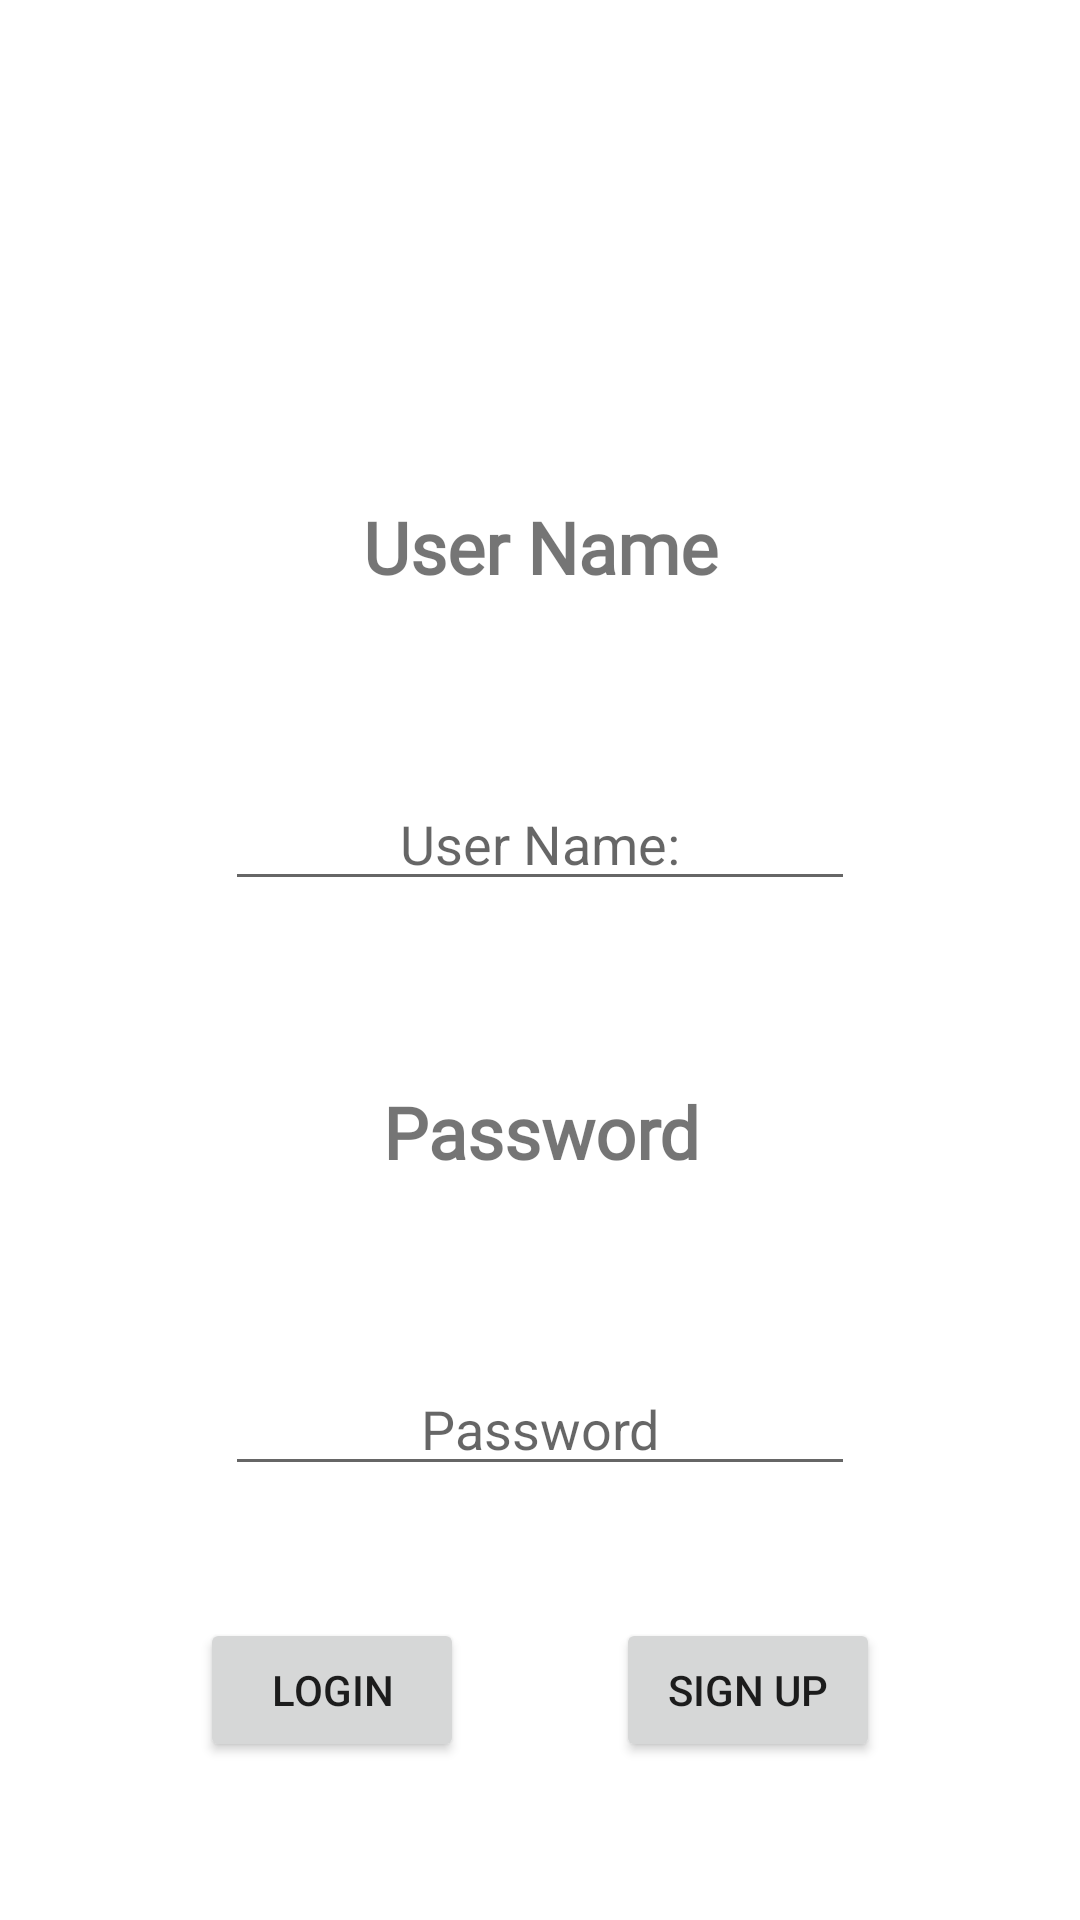

Produce the Android XML layout that renders to this screen, including the resource entries it uses.
<!-- AndroidManifest.xml: application theme Theme.ShoeStore -->
<!-- res/layout/login_main.xml -->
<?xml version="1.0" encoding="utf-8"?>
<layout xmlns:android="http://schemas.android.com/apk/res/android"
    xmlns:app="http://schemas.android.com/apk/res-auto">

    <androidx.constraintlayout.widget.ConstraintLayout
        android:id="@+id/loginsuccess"
        style="@style/LoginSuccess"
        android:layout_width="match_parent"
        android:layout_height="match_parent"
        android:padding="@dimen/general_padding">

        <TextView
            android:id="@+id/user_name_view"
            style="@style/LoginStyle"
            android:layout_width="0dp"
            android:layout_height="wrap_content"
            android:layout_marginTop="150dp"
            android:fontFamily="@font/roboto"
            android:gravity="center"
            android:text="@string/username_id"
            app:layout_constraintEnd_toEndOf="parent"
            app:layout_constraintHorizontal_bias="1.0"
            app:layout_constraintStart_toStartOf="parent"
            app:layout_constraintTop_toTopOf="parent" />

        <EditText
            android:id="@+id/username_input"
            android:layout_width="wrap_content"
            android:layout_height="wrap_content"
            android:layout_marginStart="100dp"
            android:layout_marginLeft="100dp"
            android:layout_marginTop="32dp"
            android:layout_marginEnd="100dp"
            android:layout_marginRight="100dp"
            android:layout_marginBottom="16dp"
            android:ems="10"
            android:gravity="center"
            android:hint="@string/username_hint"
            android:inputType="textWebEmailAddress|textPersonName"
            app:layout_constraintBottom_toTopOf="@+id/password_view"
            app:layout_constraintEnd_toEndOf="parent"
            app:layout_constraintStart_toStartOf="parent"
            app:layout_constraintTop_toBottomOf="@+id/user_name_view" />

        <TextView
            android:id="@+id/password_view"
            style="@style/LoginStyle"
            android:layout_width="411dp"
            android:layout_height="wrap_content"
            android:layout_marginTop="16dp"
            android:layout_marginBottom="16dp"
            android:fontFamily="@font/roboto"
            android:gravity="center"
            android:text="@string/password_id"
            app:layout_constraintBottom_toTopOf="@+id/password_input"
            app:layout_constraintEnd_toEndOf="parent"
            app:layout_constraintStart_toStartOf="parent"
            app:layout_constraintTop_toBottomOf="@+id/username_input" />

        <EditText
            android:id="@+id/password_input"
            android:layout_width="wrap_content"
            android:layout_height="wrap_content"
            android:layout_marginStart="101dp"
            android:layout_marginLeft="101dp"
            android:layout_marginTop="16dp"
            android:layout_marginEnd="101dp"
            android:layout_marginRight="101dp"
            android:layout_marginBottom="100dp"
            android:autofillHints="@string/password_hint"
            android:ems="10"
            android:gravity="center"
            android:hint="@string/password_hint"
            android:inputType="textPassword"
            app:layout_constraintBottom_toBottomOf="parent"
            app:layout_constraintEnd_toEndOf="parent"
            app:layout_constraintStart_toStartOf="parent"
            app:layout_constraintTop_toBottomOf="@+id/password_view" />

        <Button
            android:id="@+id/loginbtn"
            android:layout_width="wrap_content"
            android:layout_height="wrap_content"
            android:layout_marginTop="44dp"
            android:text="@string/login_button"
            app:layout_constraintEnd_toStartOf="@+id/signupbtn"
            app:layout_constraintHorizontal_bias="0.5"
            app:layout_constraintStart_toStartOf="parent"
            app:layout_constraintTop_toBottomOf="@+id/password_input" />

        <Button
            android:id="@+id/signupbtn"
            android:layout_width="wrap_content"
            android:layout_height="wrap_content"
            android:text="@string/signup_button"
            app:layout_constraintBottom_toBottomOf="@+id/loginbtn"
            app:layout_constraintEnd_toEndOf="parent"
            app:layout_constraintStart_toEndOf="@+id/loginbtn"
            app:layout_constraintTop_toTopOf="@+id/loginbtn" />

    </androidx.constraintlayout.widget.ConstraintLayout>

</layout>

    
<!-- resources referenced by this layout -->
<resources>
  <dimen name="general_padding">16dp</dimen>
  <string name="login_button">Login</string>
  <string name="password_hint">Password</string>
  <string name="password_id">Password</string>
  <string name="signup_button">Sign Up</string>
  <string name="username_hint">User Name:</string>
  <string name="username_id">User Name</string>
  <style name="LoginStyle">
          <item name="android:textSize">24sp</item>
          <item name="android:textStyle">bold</item>
          <item name="android:gravity">center</item>
      </style>
  <style name="LoginSuccess">
          <item name="android:color">@color/logincolor</item>
          <item name="android:background">@color/white</item>
      </style>
  <style name="Theme.ShoeStore" parent="Theme.MaterialComponents.DayNight.DarkActionBar">
          
          <item name="colorPrimary">@color/purple_500</item>
          <item name="colorPrimaryVariant">@color/purple_700</item>
          <item name="colorOnPrimary">@color/white</item>
          
          <item name="colorSecondary">@color/teal_200</item>
          <item name="colorSecondaryVariant">@color/teal_700</item>
          <item name="colorOnSecondary">@color/black</item>
          
          <item name="android:statusBarColor" tools:targetApi="l">?attr/colorPrimaryVariant</item>
          
      </style>
  <color name="logincolor">#63D7E6</color>
  <color name="white">#FFFFFFFF</color>
  <color name="purple_500">#FF6200EE</color>
  <color name="purple_700">#FF3700B3</color>
  <color name="teal_200">#FF03DAC5</color>
  <color name="teal_700">#FF018786</color>
  <color name="black">#FF000000</color>
</resources>
